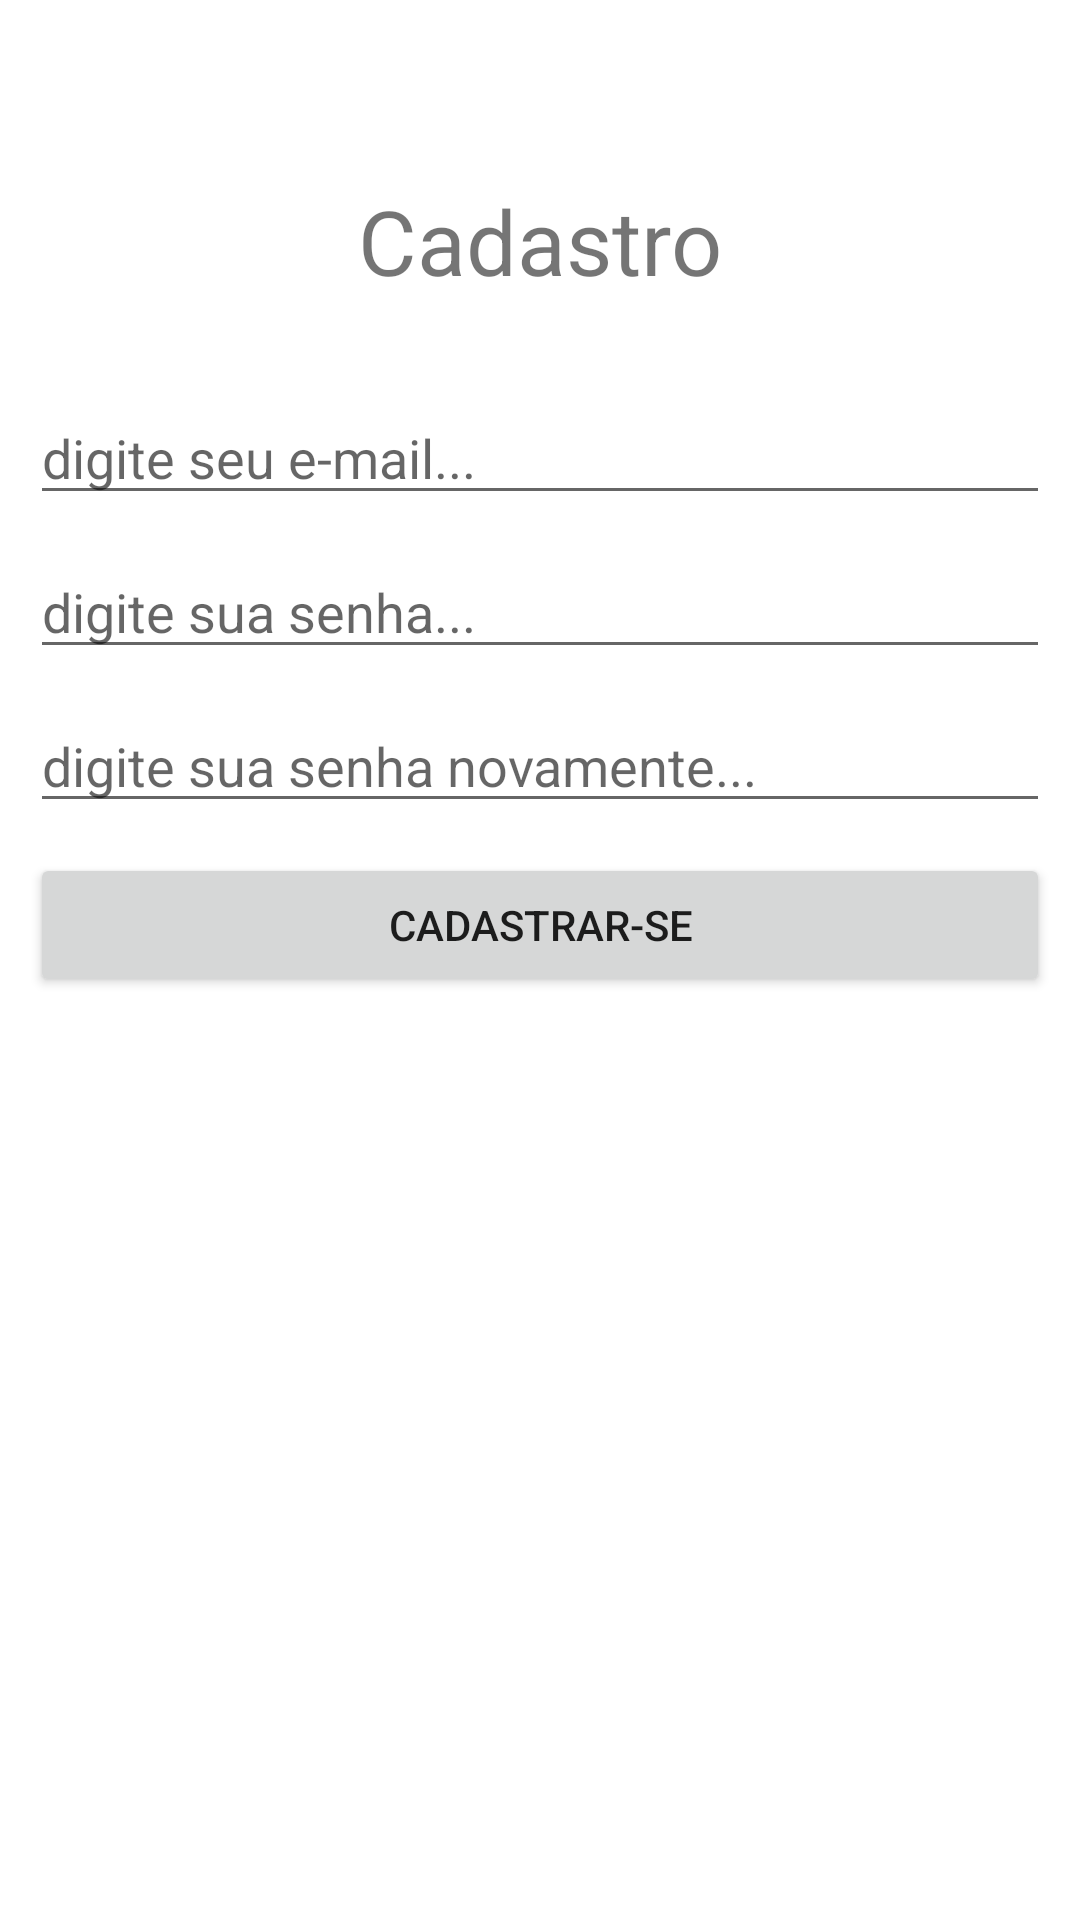

Produce the Android XML layout that renders to this screen, including the resource entries it uses.
<!-- AndroidManifest.xml: application theme Theme.CardView -->
<!-- res/layout/activity_cadastrar.xml -->
<?xml version="1.0" encoding="utf-8"?>

<LinearLayout xmlns:android="http://schemas.android.com/apk/res/android"
    xmlns:app="http://schemas.android.com/apk/res-auto"
    xmlns:tools="http://schemas.android.com/tools"
    android:layout_width="match_parent"
    android:layout_height="match_parent"
    android:orientation="vertical"
    android:padding="10dp"
    tools:context=".activity.CadastrarActivity">

    <TextView
        android:id="@+id/textView"
        android:layout_width="match_parent"
        android:layout_height="wrap_content"
        android:layout_marginTop="50dp"
        android:gravity="center_horizontal"
        android:text="Cadastro"
        android:textSize="30sp" />

    <EditText
        android:id="@+id/editTextCadastroEmail"
        android:layout_width="match_parent"
        android:layout_height="wrap_content"
        android:layout_marginTop="30dp"
        android:ems="10"
        android:hint="digite seu e-mail..."
        android:inputType="textEmailAddress" />

    <EditText
        android:id="@+id/editTextCadastroSenha"
        android:layout_width="match_parent"
        android:layout_height="wrap_content"
        android:layout_marginTop="10dp"
        android:ems="10"
        android:hint="digite sua senha..."
        android:inputType="textPassword" />

    <EditText
        android:id="@+id/editTextCadastroSenha2"
        android:layout_width="match_parent"
        android:layout_height="wrap_content"
        android:layout_marginTop="10dp"
        android:ems="10"
        android:hint="digite sua senha novamente..."
        android:inputType="textPassword" />

    <Button
        android:id="@+id/buttonCadastrarse"
        android:layout_width="match_parent"
        android:layout_height="wrap_content"
        android:layout_marginTop="10dp"
        android:text="Cadastrar-se" />
</LinearLayout>
<!-- resources referenced by this layout -->
<resources>
  <style name="Theme.CardView" parent="Theme.MaterialComponents.DayNight.DarkActionBar">
          
          <item name="colorPrimary">@color/teal_700</item>
          <item name="colorPrimaryVariant">@color/purple_700</item>
          <item name="colorOnPrimary">@color/white</item>
          
          <item name="colorSecondary">@color/teal_200</item>
          <item name="colorSecondaryVariant">@color/teal_700</item>
          <item name="colorOnSecondary">@color/black</item>
          
          <item name="android:statusBarColor" tools:targetApi="l">?attr/colorPrimaryVariant</item>
          
      </style>
  <!-- not gathered from this repository: default colours our renderer supplied (Android Studio template values) -->
  <color name="purple_700">#FF3700B3</color>
  <color name="teal_200">#FF03DAC5</color>
  <color name="teal_700">#FF018786</color>
  <color name="black">#FF000000</color>
  <color name="white">#FFFFFFFF</color>
</resources>
